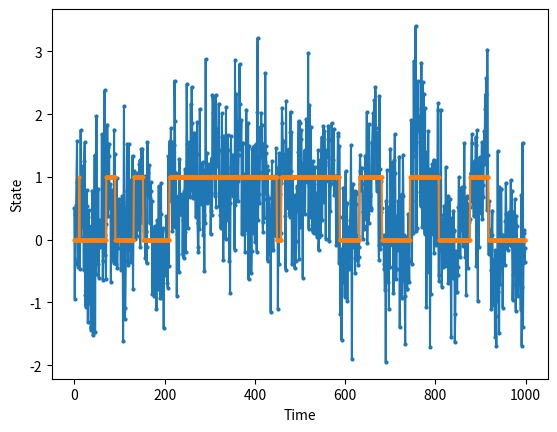

The matplotlib source for this figure:
import numpy as np
import matplotlib.pyplot as plt

def generate_RTS(transition_probs, num_samples, num_states = 2):

    # Define the number of states and the transition probabilities
    # Set the initial state
    current_state = 0

    # Generate the RTS
    rts = []
    for _ in range(num_samples):
        # Append the current state to the RTS
        rts.append(current_state)
        # Generate a random number between 0 and 1
        rand_num = np.random.rand()
        # Determine the next state using the transition probabilities
        next_state = np.where(rand_num < np.cumsum(transition_probs[current_state]))[0][0]
        # Update the current state
        current_state = next_state

    return rts


def generate_fixed_RTS(num_samples, transition_rate, num_states = 2):
    # Set the initial state
    current_state = 0
    # Generate the RTS
    rts = []
    for i in range(num_samples):
        # Append the current state to the RTS
        rts.append(current_state)
        # Transition to the other state after a fixed number of samples
        if (i+1) % transition_rate == 0:
            current_state = (current_state + 1) % num_states
    return rts

def generate_gaussian_noise(num_samples, mean, std):
    # Generate Gaussian noise
    noise = np.random.normal(mean, std, num_samples)
    return noise

def rolling_average(signal, num_samples_per_average):
    # Create an array to hold the rolling averages
    rolling_averages = np.zeros(len(signal))
    # Calculate the rolling average
    for i in range(len(signal)):
        start = max(0, i - num_samples_per_average + 1)
        rolling_averages[i] = np.mean(signal[start:i+1])
    return rolling_averages

def generate_sinusoidal_signal(num_samples, freq, amplitude):
    # Generate a sinusoidal signal
    signal = amplitude * np.sin(2 * np.pi * freq * np.arange(num_samples))
    return signal


if __name__ == "__main__":

    rts = generate_RTS(
        num_states=2, 
        transition_probs=np.array([[0.99, 0.01], [0.01, 0.99]]), 
        num_samples=1000
    )

    sinusoidal = generate_sinusoidal_signal(num_samples=1000, freq=0.02, amplitude=0.4)
    noise = generate_gaussian_noise(num_samples=1000, mean=0, std=0.7)

    noisy_rts = noise + rts

    plt.plot(sinusoidal + rts + noise, '-o', markersize=2)
    plt.plot(rts, '-o', markersize=2)
    plt.xlabel('Time')
    plt.ylabel('State')
    plt.show()